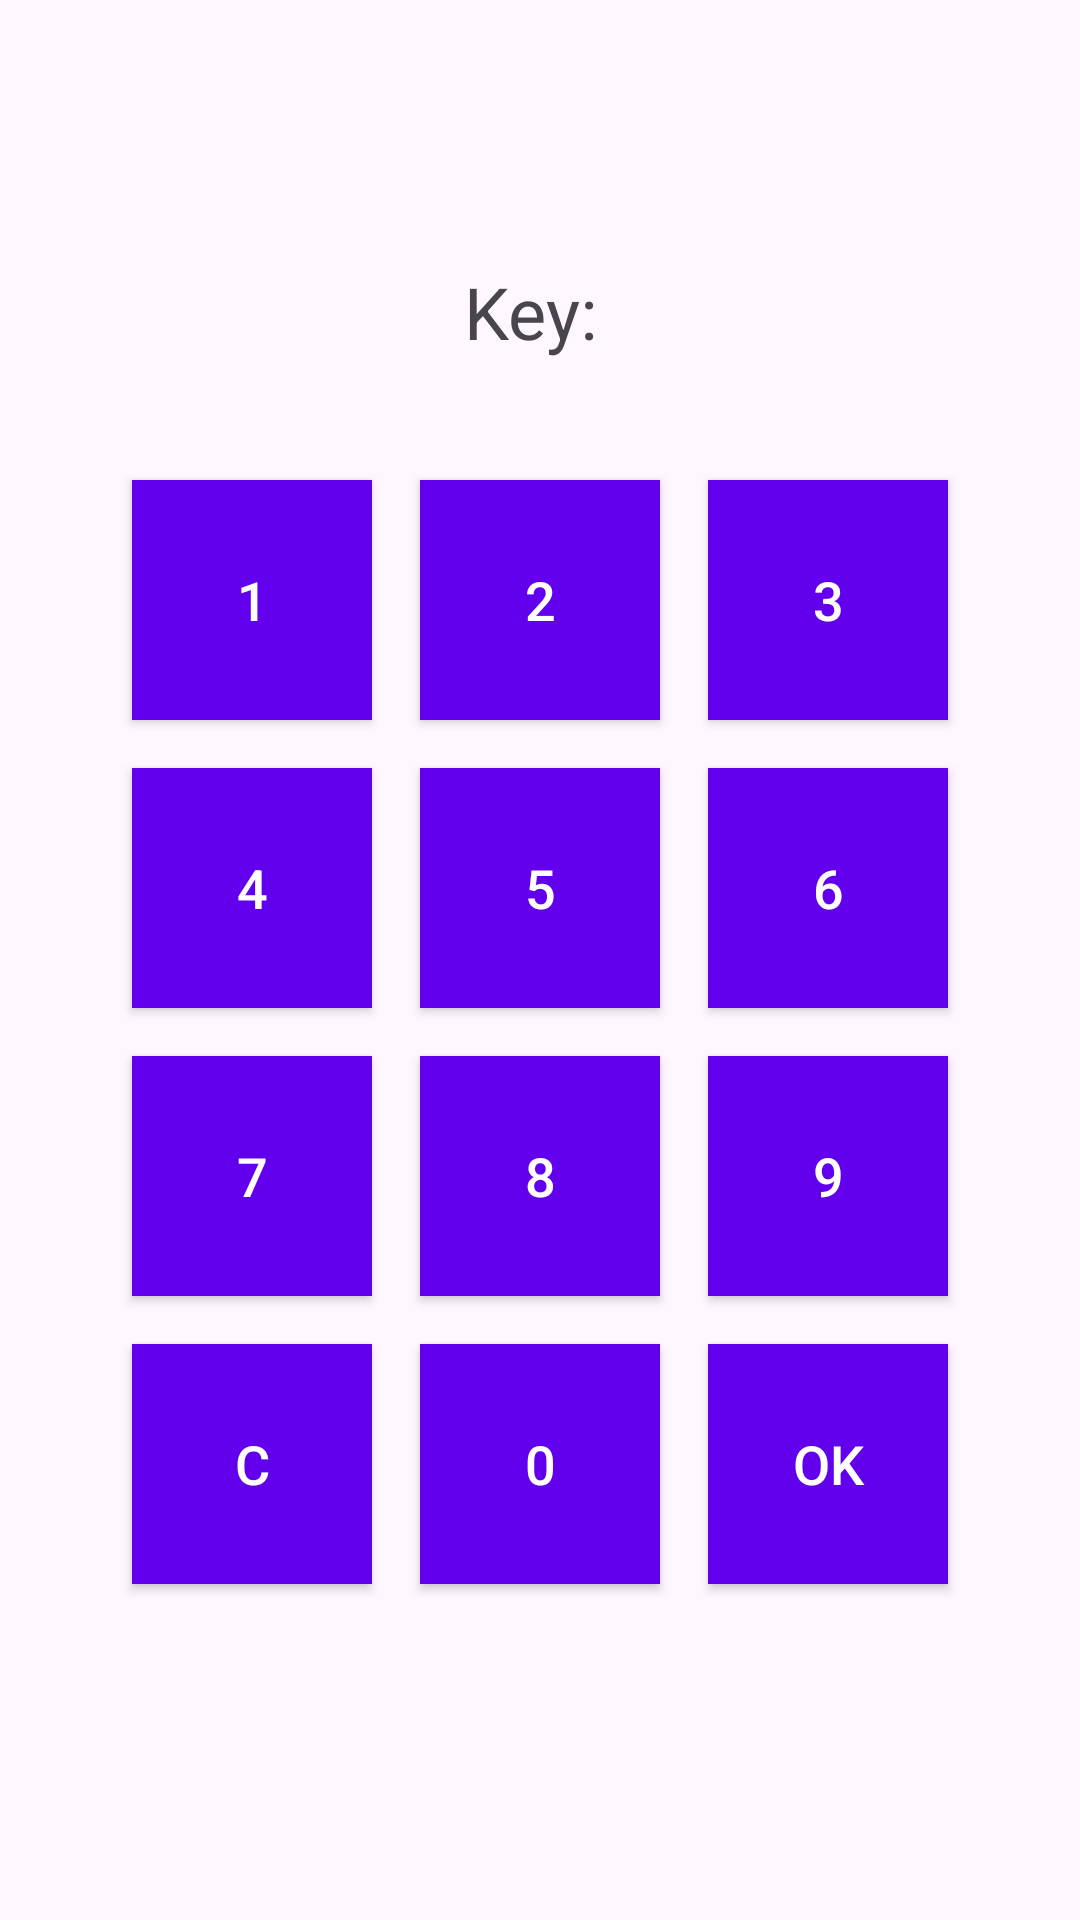

Produce the Android XML layout that renders to this screen, including the resource entries it uses.
<!-- AndroidManifest.xml: application theme Theme.AlarmKeyboard -->
<!-- res/layout/activity_keyboard.xml -->
<?xml version="1.0" encoding="utf-8"?>
<LinearLayout xmlns:android="http://schemas.android.com/apk/res/android"
    android:id="@+id/main"
    android:layout_width="match_parent"
    android:layout_height="match_parent"
    android:gravity="center"
    android:orientation="vertical">

    <TextView
        android:id="@+id/txtKey"
        android:layout_width="wrap_content"
        android:layout_height="wrap_content"
        android:layout_marginBottom="16dp"
        android:text="Key: "
        android:textSize="24sp" />

    <GridLayout
        android:layout_width="wrap_content"
        android:layout_height="wrap_content"
        android:layout_gravity="center"
        android:columnCount="3"
        android:padding="16dp"
        android:rowCount="4">

        
        <Button
            android:id="@+id/btn_1"
            style="@style/KeyButton"
            android:text="1" />

        <Button
            android:id="@+id/btn_2"
            style="@style/KeyButton"
            android:text="2" />

        <Button
            android:id="@+id/btn_3"
            style="@style/KeyButton"
            android:text="3" />

        <Button
            android:id="@+id/btn_4"
            style="@style/KeyButton"
            android:text="4" />

        <Button
            android:id="@+id/btn_5"
            style="@style/KeyButton"
            android:text="5" />

        <Button
            android:id="@+id/btn_6"
            style="@style/KeyButton"
            android:text="6" />

        <Button
            android:id="@+id/btn_7"
            style="@style/KeyButton"
            android:text="7" />

        <Button
            android:id="@+id/btn_8"
            style="@style/KeyButton"
            android:text="8" />

        <Button
            android:id="@+id/btn_9"
            style="@style/KeyButton"
            android:text="9" />

        
        <Button
            android:id="@+id/btn_clear"
            style="@style/KeyButton"
            android:text="C" />

        <Button
            android:id="@+id/btn_0"
            style="@style/KeyButton"
            android:text="0" />

        <Button
            android:id="@+id/btn_submit"
            style="@style/KeyButton"
            android:text="OK" />
    </GridLayout>
</LinearLayout>
<!-- resources referenced by this layout -->
<resources>
  <style name="KeyButton">
          <item name="android:layout_width">80dp</item>
          <item name="android:layout_height">80dp</item>
          <item name="android:layout_margin">8dp</item>
          <item name="android:background">#FF6200EE</item>
          <item name="android:textColor">#FFFFFF</item>
          <item name="android:textSize">18sp</item>
      </style>
  <style name="Theme.AlarmKeyboard" parent="Base.Theme.AlarmKeyboard" />
  <style name="Base.Theme.AlarmKeyboard" parent="Theme.Material3.DayNight.NoActionBar">
          
          
      </style>
</resources>
